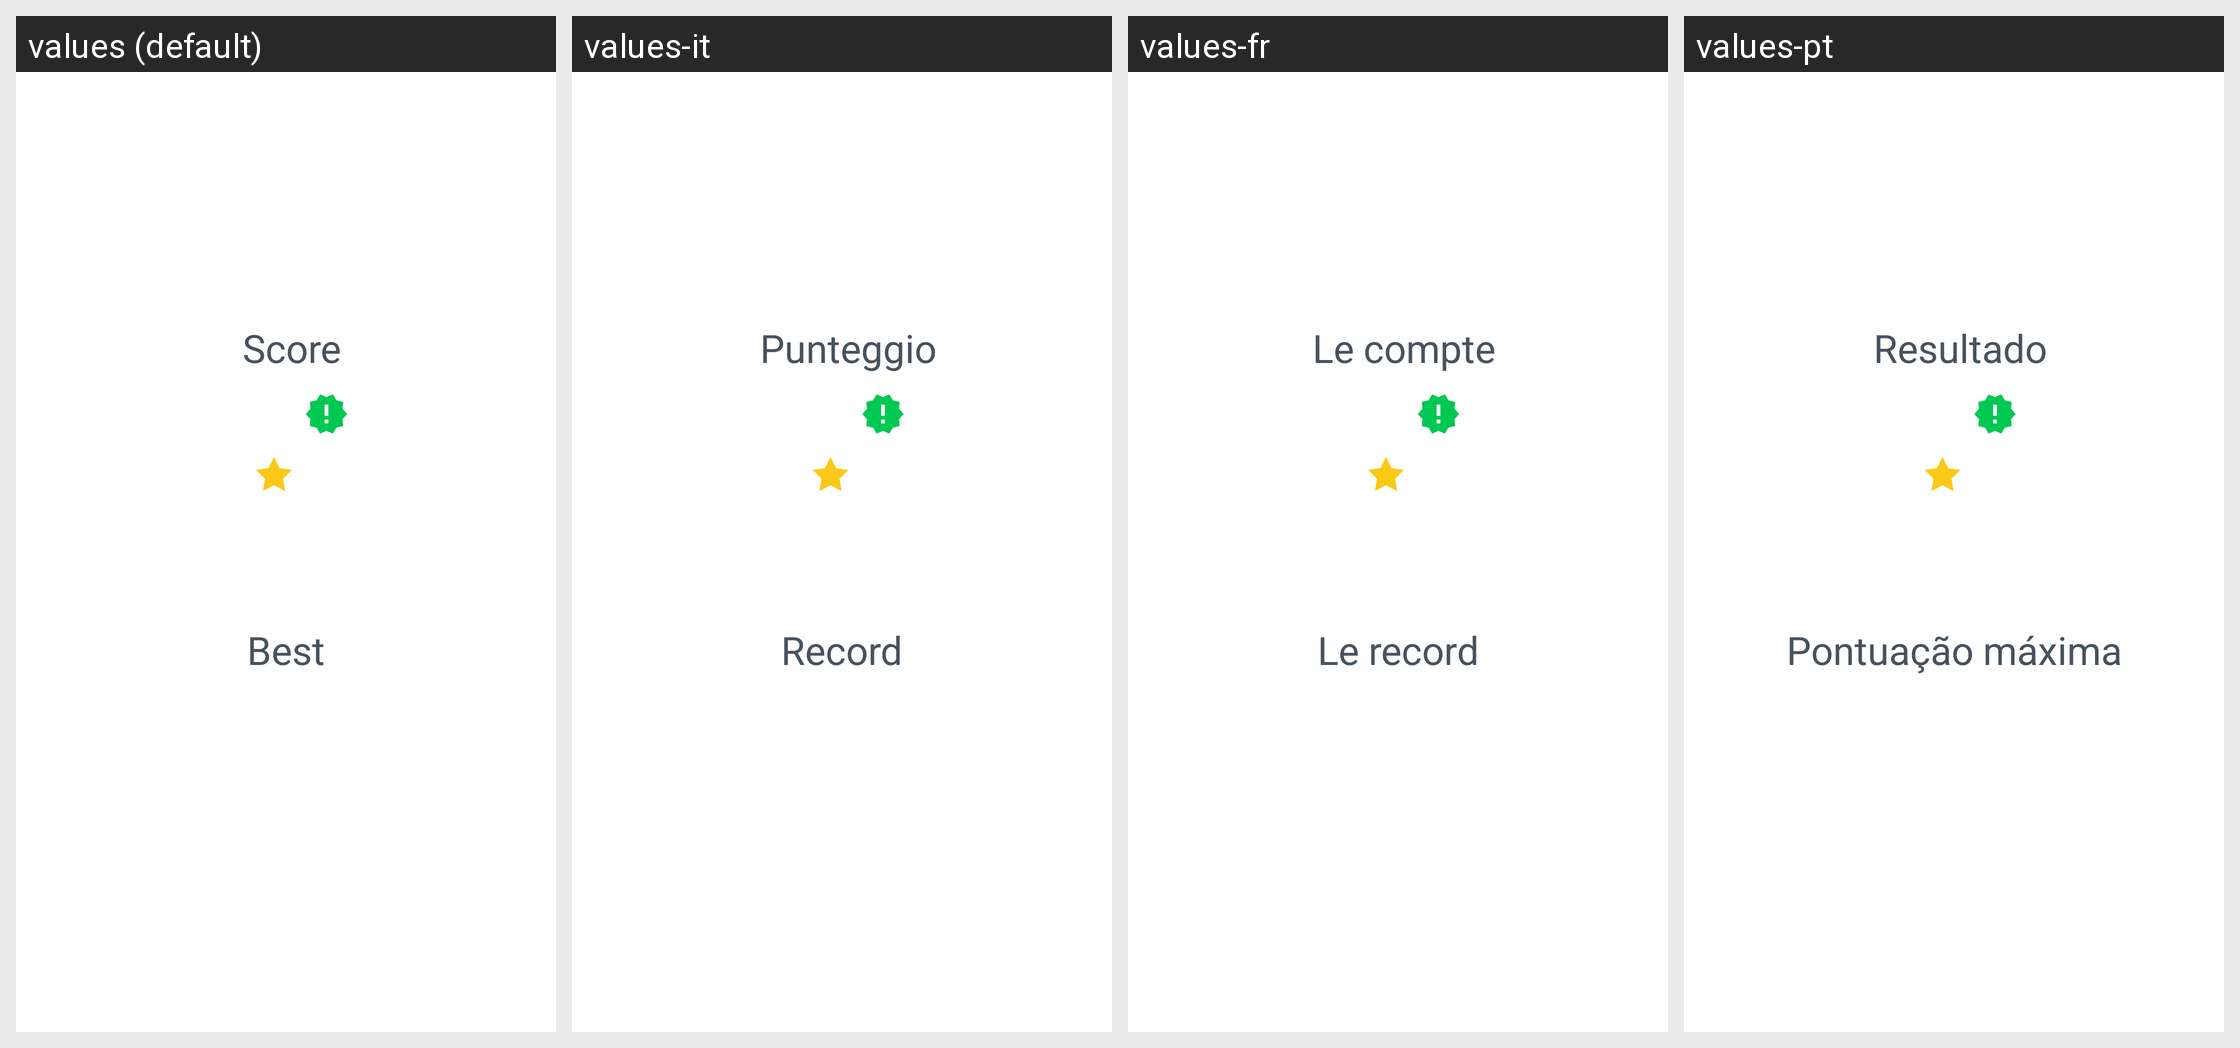

Here is an Android app screen in its default locale and in the app's own translations. Write out the translated-string differences for the strings that appear on this screen.
Android screen res/layout/word_pairs_pass_course_result_fragment.xml rendered under 4 locales, left to right: values (default), values-it, values-fr, values-pt. Device: Nexus 5 (rendered at 1080×1920; each locale shown at half size, 540×960, under a caption strip naming it); theme AppTheme.
Other locales in the repository, not shown: values-af, values-bs, values-ca, values-de, values-es, values-fr-rCA, values-gl, values-ml, values-ru, values-sr, values-sv.
Strings drawn on this screen, with the default value and each locale's value (text and hints the layout hard-codes, and strings that could not be matched under every locale, appear in the picture but are not listed):

word_pairs_result_score
  values: Score
  values-it: Punteggio
  values-fr: Le compte
  values-pt: Resultado

word_pairs_result_best_score
  values: Best
  values-it: Record
  values-fr: Le record
  values-pt: Pontuação máxima
